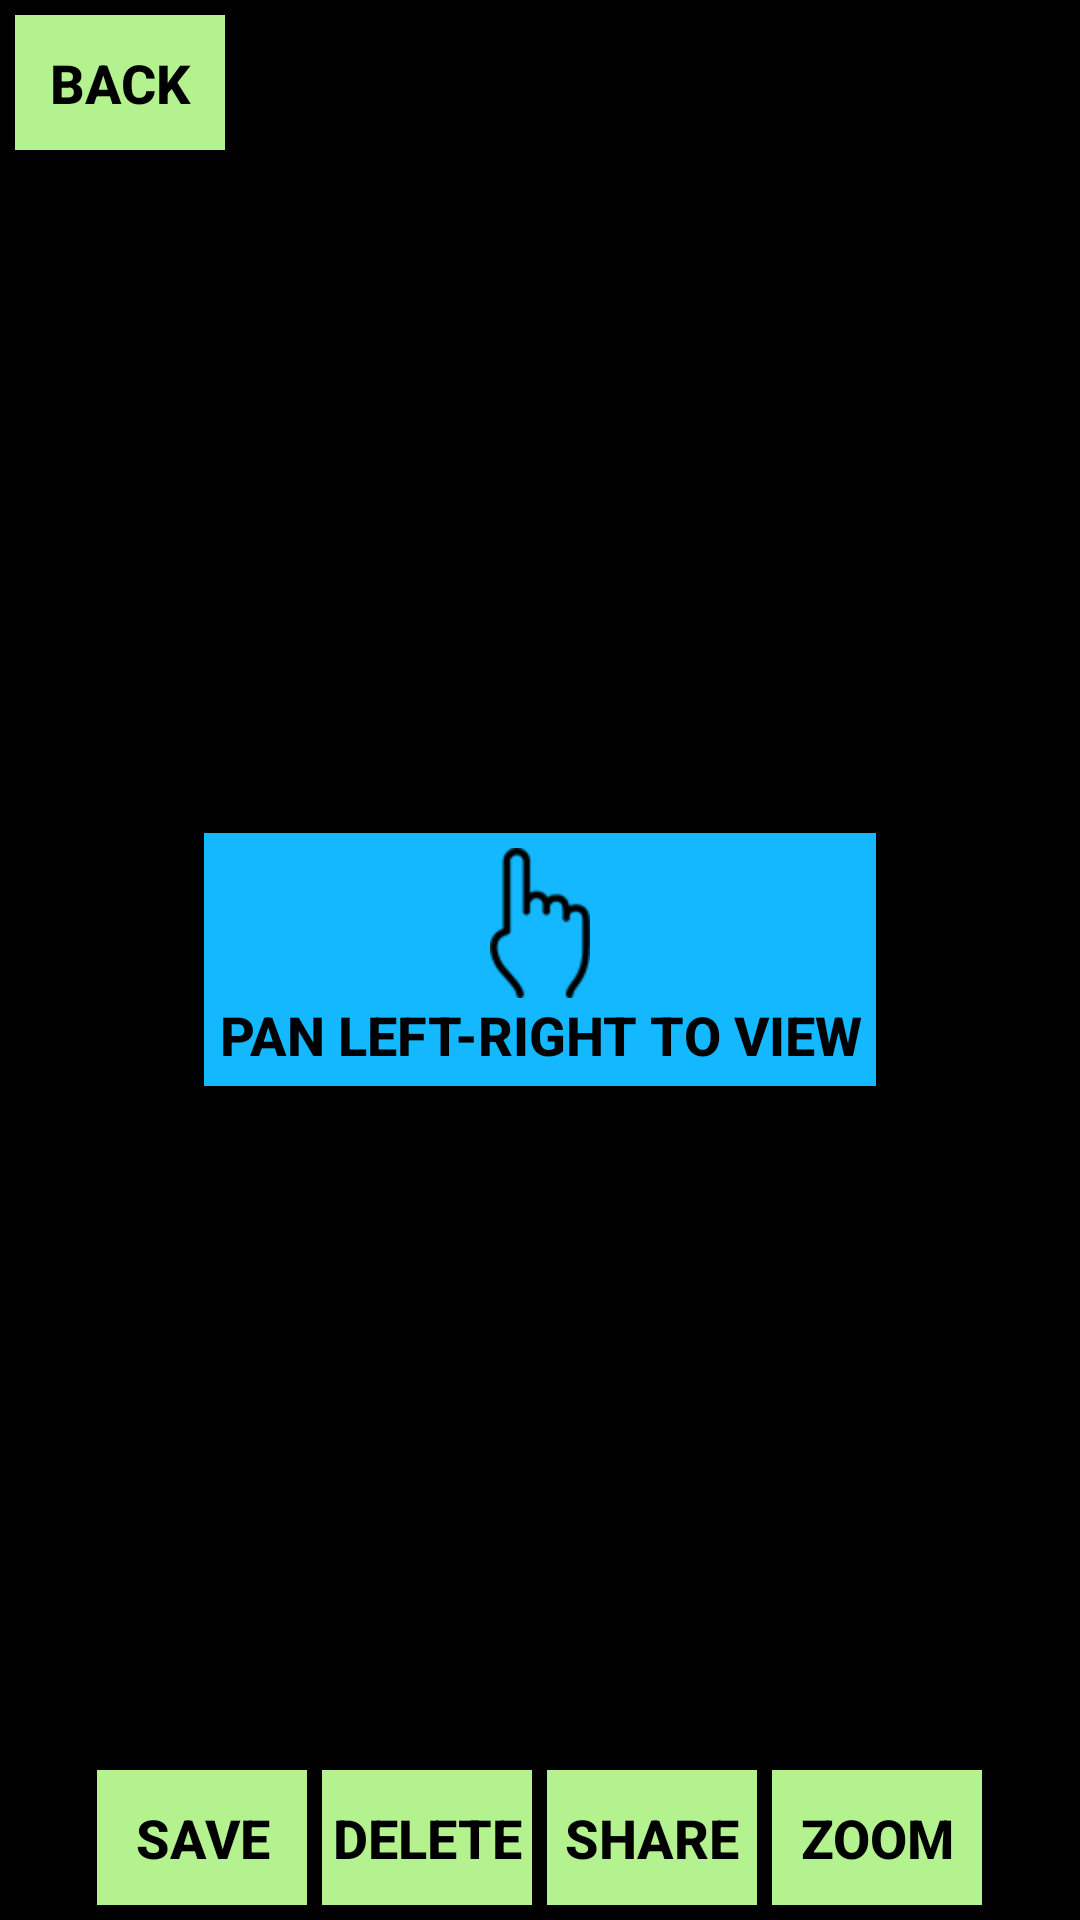

Here is an Android app screen rendered from its layout file. Give the layout XML and the strings, colors and styles it references.
<!-- AndroidManifest.xml: application theme AppTheme -->
<!-- res/layout/auto_capture_spin_view.xml -->
<?xml version="1.0" encoding="utf-8"?>
<RelativeLayout xmlns:android="http://schemas.android.com/apk/res/android"
    android:layout_width="fill_parent"
    android:layout_height="fill_parent"
    android:background="#000000" >

    <ImageView
        android:id="@+id/imageviewspin"
        android:layout_width="fill_parent"
        android:layout_height="fill_parent"
        android:contentDescription="@string/images" />

    <Button
        android:id="@+id/imageview_pan"
        android:layout_width="wrap_content"
        android:layout_height="wrap_content"
        android:layout_centerInParent="true"
        android:background="#13B8FF"
        android:drawableTop="@drawable/hand"
        android:padding="5dp"
        android:text="@string/pan"
        android:textColor="#000000"
        android:textSize="18sp"
        android:textStyle="bold" />

    <Button
        android:id="@+id/btn_Back_Camera"
        android:layout_width="70dp"
        android:layout_height="45dp"
        android:layout_alignLeft="@id/imageviewspin"
        android:layout_marginLeft="5dp"
        android:layout_marginTop="5dp"
        android:background="@drawable/bg_green"
        android:text="@string/back"
        android:textColor="#000000"
        android:textSize="18sp"
        android:textStyle="bold" />

    <LinearLayout
        android:id="@+id/ll01"
        android:layout_width="wrap_content"
        android:layout_height="wrap_content"
        android:layout_alignParentBottom="true"
        android:layout_centerHorizontal="true"
        android:layout_marginBottom="5dp"
        android:orientation="horizontal" >

        <Button
            android:id="@+id/img_save"
            android:layout_width="70dp"
            android:layout_height="45dp"
            android:background="@drawable/bg_green"
            android:text="@string/save"
            android:textColor="#000000"
            android:textSize="18sp"
            android:textStyle="bold" />

        <Button
            android:id="@+id/img_delete"
            android:layout_width="70dp"
            android:layout_height="45dp"
            android:layout_marginLeft="5dp"
            android:background="@drawable/bg_green"
            android:text="@string/dlt"
            android:textColor="#000000"
            android:textSize="18sp"
            android:textStyle="bold" />

        <Button
            android:id="@+id/img_share"
            android:layout_width="70dp"
            android:layout_height="45dp"
            android:layout_marginLeft="5dp"
            android:background="@drawable/bg_green"
            android:text="@string/share"
            android:textColor="#000000"
            android:textSize="18sp"
            android:textStyle="bold" />

        <Button
            android:id="@+id/img_zoom"
            android:layout_width="70dp"
            android:layout_height="45dp"
            android:layout_marginLeft="5dp"
            android:background="@drawable/bg_green"
            android:text="@string/zoom"
            android:textColor="#000000"
            android:textSize="18sp"
            android:textStyle="bold" />
    </LinearLayout>

</RelativeLayout>
<!-- resources referenced by this layout -->
<resources>
  <!-- drawable bg_green: png bitmap (drawable-hdpi, 1325 bytes) -->
  <!-- drawable hand: png bitmap (drawable-hdpi, 1996 bytes) -->
  <string name="back">Back</string>
  <string name="dlt">Delete</string>
  <string name="images">image</string>
  <string name="pan">Pan left-right to view</string>
  <string name="save">Save</string>
  <string name="share">Share</string>
  <string name="zoom">Zoom</string>
</resources>
